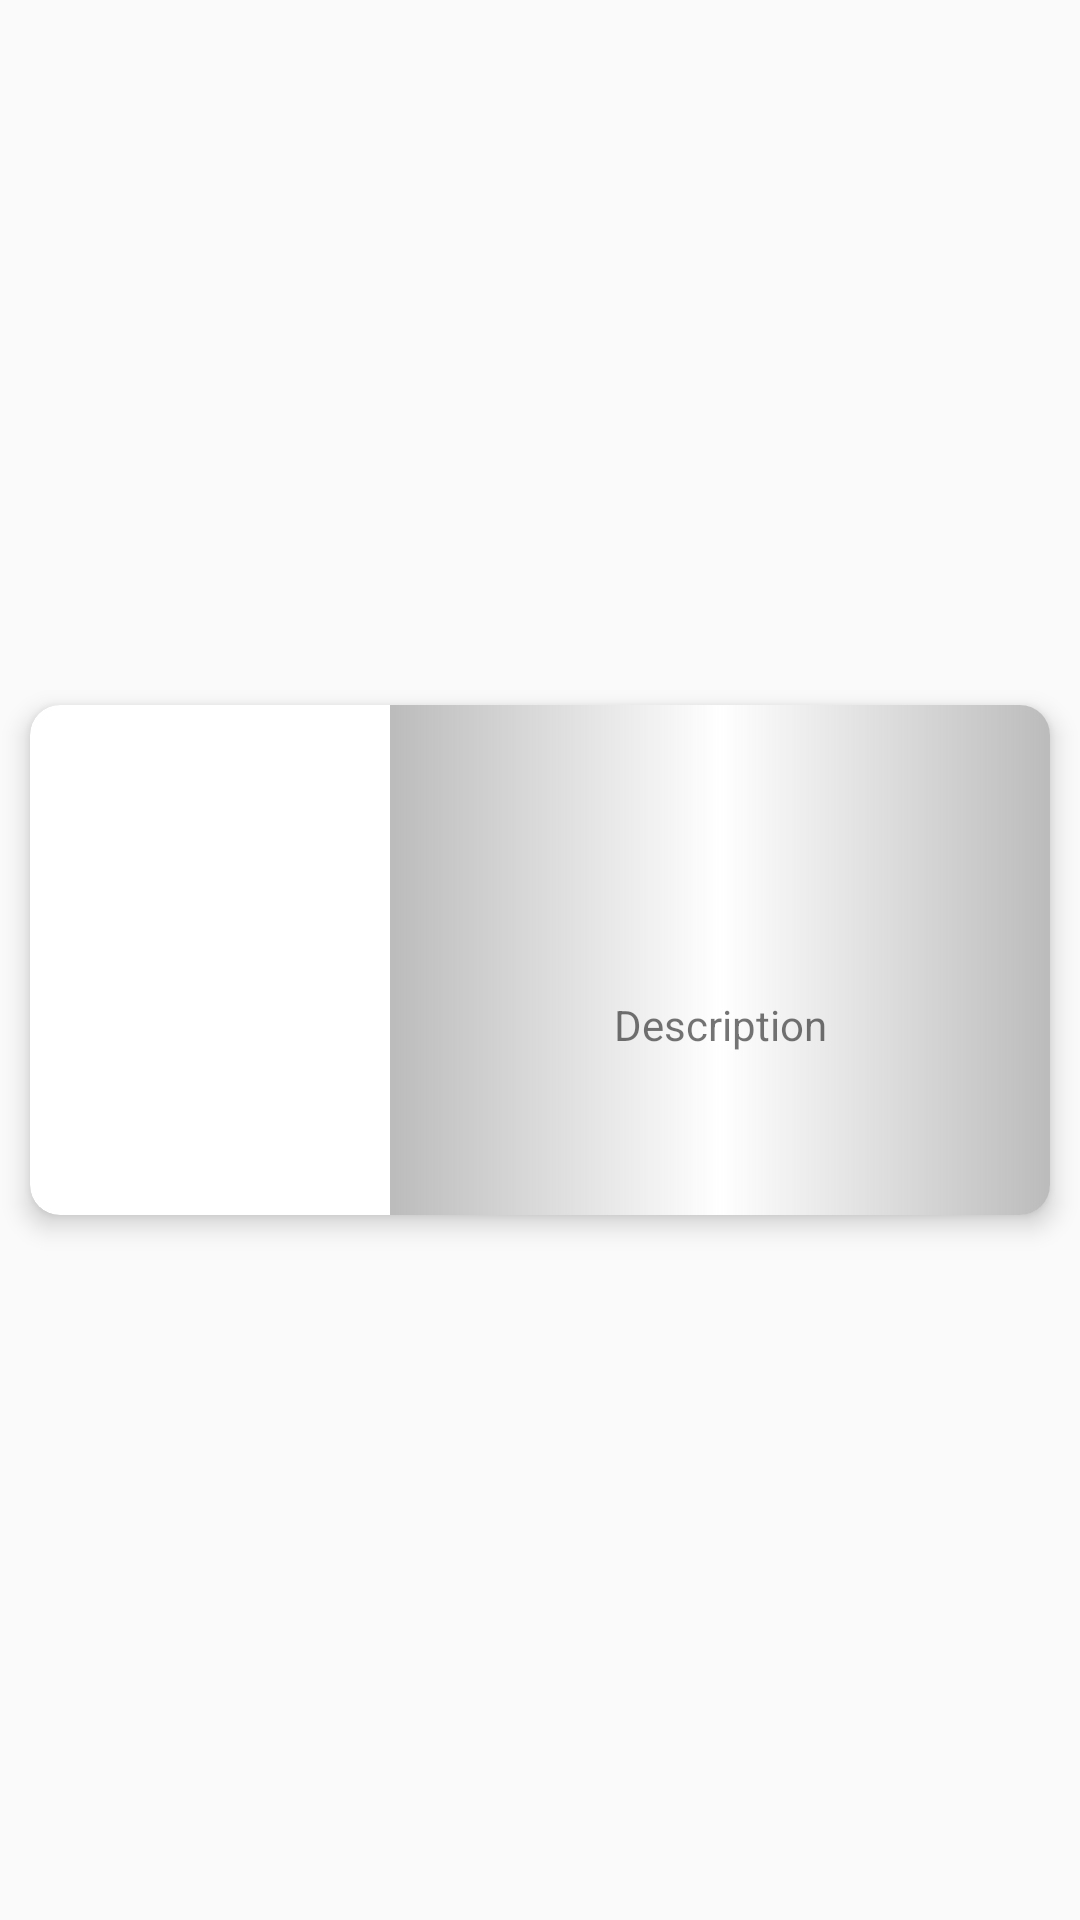

Produce the Android XML layout that renders to this screen, including the resource entries it uses.
<!-- AndroidManifest.xml: application theme AppTheme -->
<!-- res/layout/beer_widget.xml -->
<LinearLayout xmlns:android="http://schemas.android.com/apk/res/android"
    android:layout_width="match_parent"
    android:layout_height="wrap_content">

    <android.support.v7.widget.CardView xmlns:card_view="http://schemas.android.com/apk/res-auto"
        android:id="@+id/card_view"
        android:layout_width="match_parent"
        android:layout_height="wrap_content"
        android:layout_margin="10dip"
        android:layout_gravity="center"
        card_view:cardElevation="5dp"
        card_view:cardCornerRadius="10dp"
        >

        <LinearLayout xmlns:android="http://schemas.android.com/apk/res/android"
            android:layout_width="match_parent"
            android:layout_height="match_parent">

            <LinearLayout
                android:id="@+id/icon_container"
                android:layout_width="wrap_content"
                android:layout_height="match_parent"
                android:layout_alignParentBottom="true"
                android:layout_alignParentTop="true"
android:background="@android:color/transparent"
                android:gravity="center"
                android:padding="10dp">

                <ImageView
                    android:id="@+id/icon"
                    android:layout_width="100dp"
                    android:background="@android:color/transparent"
                    android:layout_height="150dp"
                    android:contentDescription="beer" />
            </LinearLayout>

            <LinearLayout
                android:layout_width="match_parent"
                android:layout_height="match_parent"
                android:layout_toRightOf="@id/icon_container"
                android:background="@drawable/title_no_border"
                android:gravity="center"
                android:padding="10dip"
                android:orientation="vertical">

                <TextView
                    android:id="@+id/firstLine"
                    android:layout_width="match_parent"
                    android:layout_height="wrap_content"
                    android:gravity="center"
                    android:textSize="32sp" />

                <TextView
                    android:id="@+id/secondLine"
                    android:layout_width="match_parent"
                    android:layout_height="wrap_content"
                    android:ellipsize="marquee"
                    android:gravity="center"
                    android:text="Description"
                    android:textSize="14sp" />


            </LinearLayout>
        </LinearLayout>
    </android.support.v7.widget.CardView>
</LinearLayout>
<!-- resources referenced by this layout -->
<resources>
  <!-- drawable title_no_border (drawable) -->
  <shape xmlns:android="http://schemas.android.com/apk/res/android"
      android:shape="rectangle">
  
      <gradient
          android:centerColor="#fff"
          android:endColor="#cdababab"
          android:startColor="#cdababab"></gradient>
  
  </shape>
  <style name="AppTheme" parent="Theme.AppCompat.Light.DarkActionBar">
          
          <item name="colorPrimary">@color/colorPrimary</item>
          <item name="colorPrimaryDark">@color/colorPrimaryDark</item>
          <item name="colorAccent">@color/colorAccent</item>
          <item name="colorButtonNormal">@color/colorTitle</item>
      </style>
  <color name="colorPrimary">#465646</color>
  <color name="colorPrimaryDark">#2e2e2e</color>
  <color name="colorAccent">#DEDEDE</color>
  <color name="colorTitle">#a5b9a5</color>
</resources>
